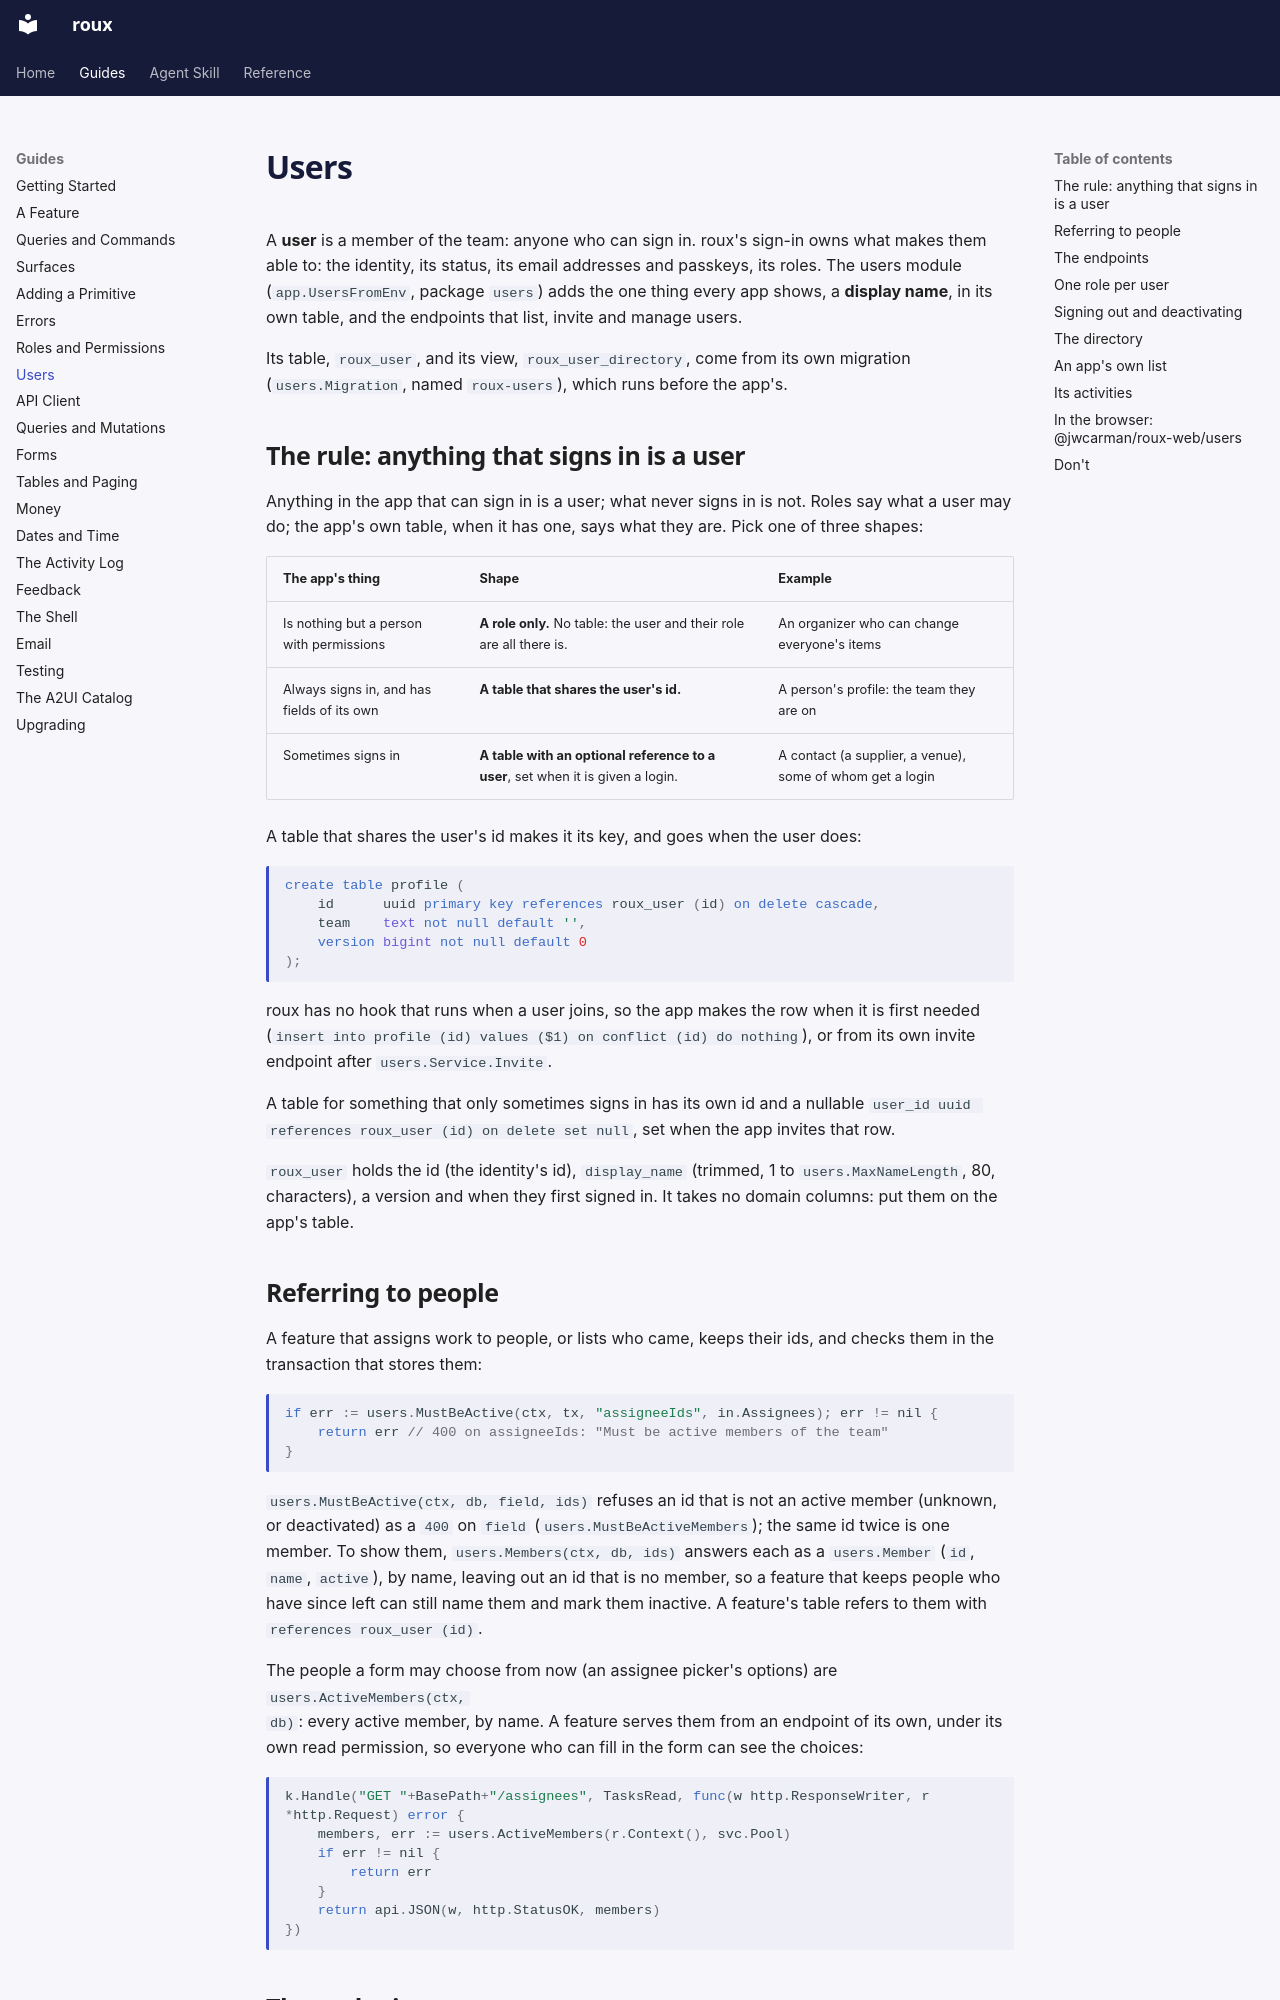

repository: jwcarman/roux · page: guides/users/index.html · generator: mkdocs

# Users

A **user** is a member of the team: anyone who can sign in. roux's sign-in owns what makes them
able to: the identity, its status, its email addresses and passkeys, its roles. The users module
(`app.UsersFromEnv`, package `users`) adds the one thing every app shows, a **display name**, in
its own table, and the endpoints that list, invite and manage users.

Its table, `roux_user`, and its view, `roux_user_directory`, come from its own migration
(`users.Migration`, named `roux-users`), which runs before the app's.

## The rule: anything that signs in is a user

Anything in the app that can sign in is a user; what never signs in is not. Roles say what a user
may do; the app's own table, when it has one, says what they are. Pick one of three shapes:

| The app's thing | Shape | Example |
| --- | --- | --- |
| Is nothing but a person with permissions | **A role only.** No table: the user and their role are all there is. | An organizer who can change everyone's items |
| Always signs in, and has fields of its own | **A table that shares the user's id.** | A person's profile: the team they are on |
| Sometimes signs in | **A table with an optional reference to a user**, set when it is given a login. | A contact (a supplier, a venue), some of whom get a login |

A table that shares the user's id makes it its key, and goes when the user does:

```sql
create table profile (
    id      uuid primary key references roux_user (id) on delete cascade,
    team    text not null default '',
    version bigint not null default 0
);
```

roux has no hook that runs when a user joins, so the app makes the row when it is first needed
(`insert into profile (id) values ($1) on conflict (id) do nothing`), or from its own invite
endpoint after `users.Service.Invite`.

A table for something that only sometimes signs in has its own id and a nullable
`user_id uuid references roux_user (id) on delete set null`, set when the app invites that row.

`roux_user` holds the id (the identity's id), `display_name` (trimmed, 1 to `users.MaxNameLength`,
80, characters), a version and when they first signed in. It takes no domain columns: put them on
the app's table.

## Referring to people

A feature that assigns work to people, or lists who came, keeps their ids, and checks them in
the transaction that stores them:

```go
if err := users.MustBeActive(ctx, tx, "assigneeIds", in.Assignees); err != nil {
	return err // 400 on assigneeIds: "Must be active members of the team"
}
```

`users.MustBeActive(ctx, db, field, ids)` refuses an id that is not an active member (unknown, or
deactivated) as a `400` on `field` (`users.MustBeActiveMembers`); the same id twice is one member.
To show them, `users.Members(ctx, db, ids)` answers each as a `users.Member` (`id`, `name`,
`active`), by name, leaving out an id that is no member, so a feature that keeps people who have
since left can still name them and mark them inactive. A feature's table refers to them with
`references roux_user (id)`.

The people a form may choose from now (an assignee picker's options) are `users.ActiveMembers(ctx,
db)`: every active member, by name. A feature serves them from an endpoint of its own, under its own
read permission, so everyone who can fill in the form can see the choices:

```go
k.Handle("GET "+BasePath+"/assignees", TasksRead, func(w http.ResponseWriter, r *http.Request) error {
	members, err := users.ActiveMembers(r.Context(), svc.Pool)
	if err != nil {
		return err
	}
	return api.JSON(w, http.StatusOK, members)
})
```
